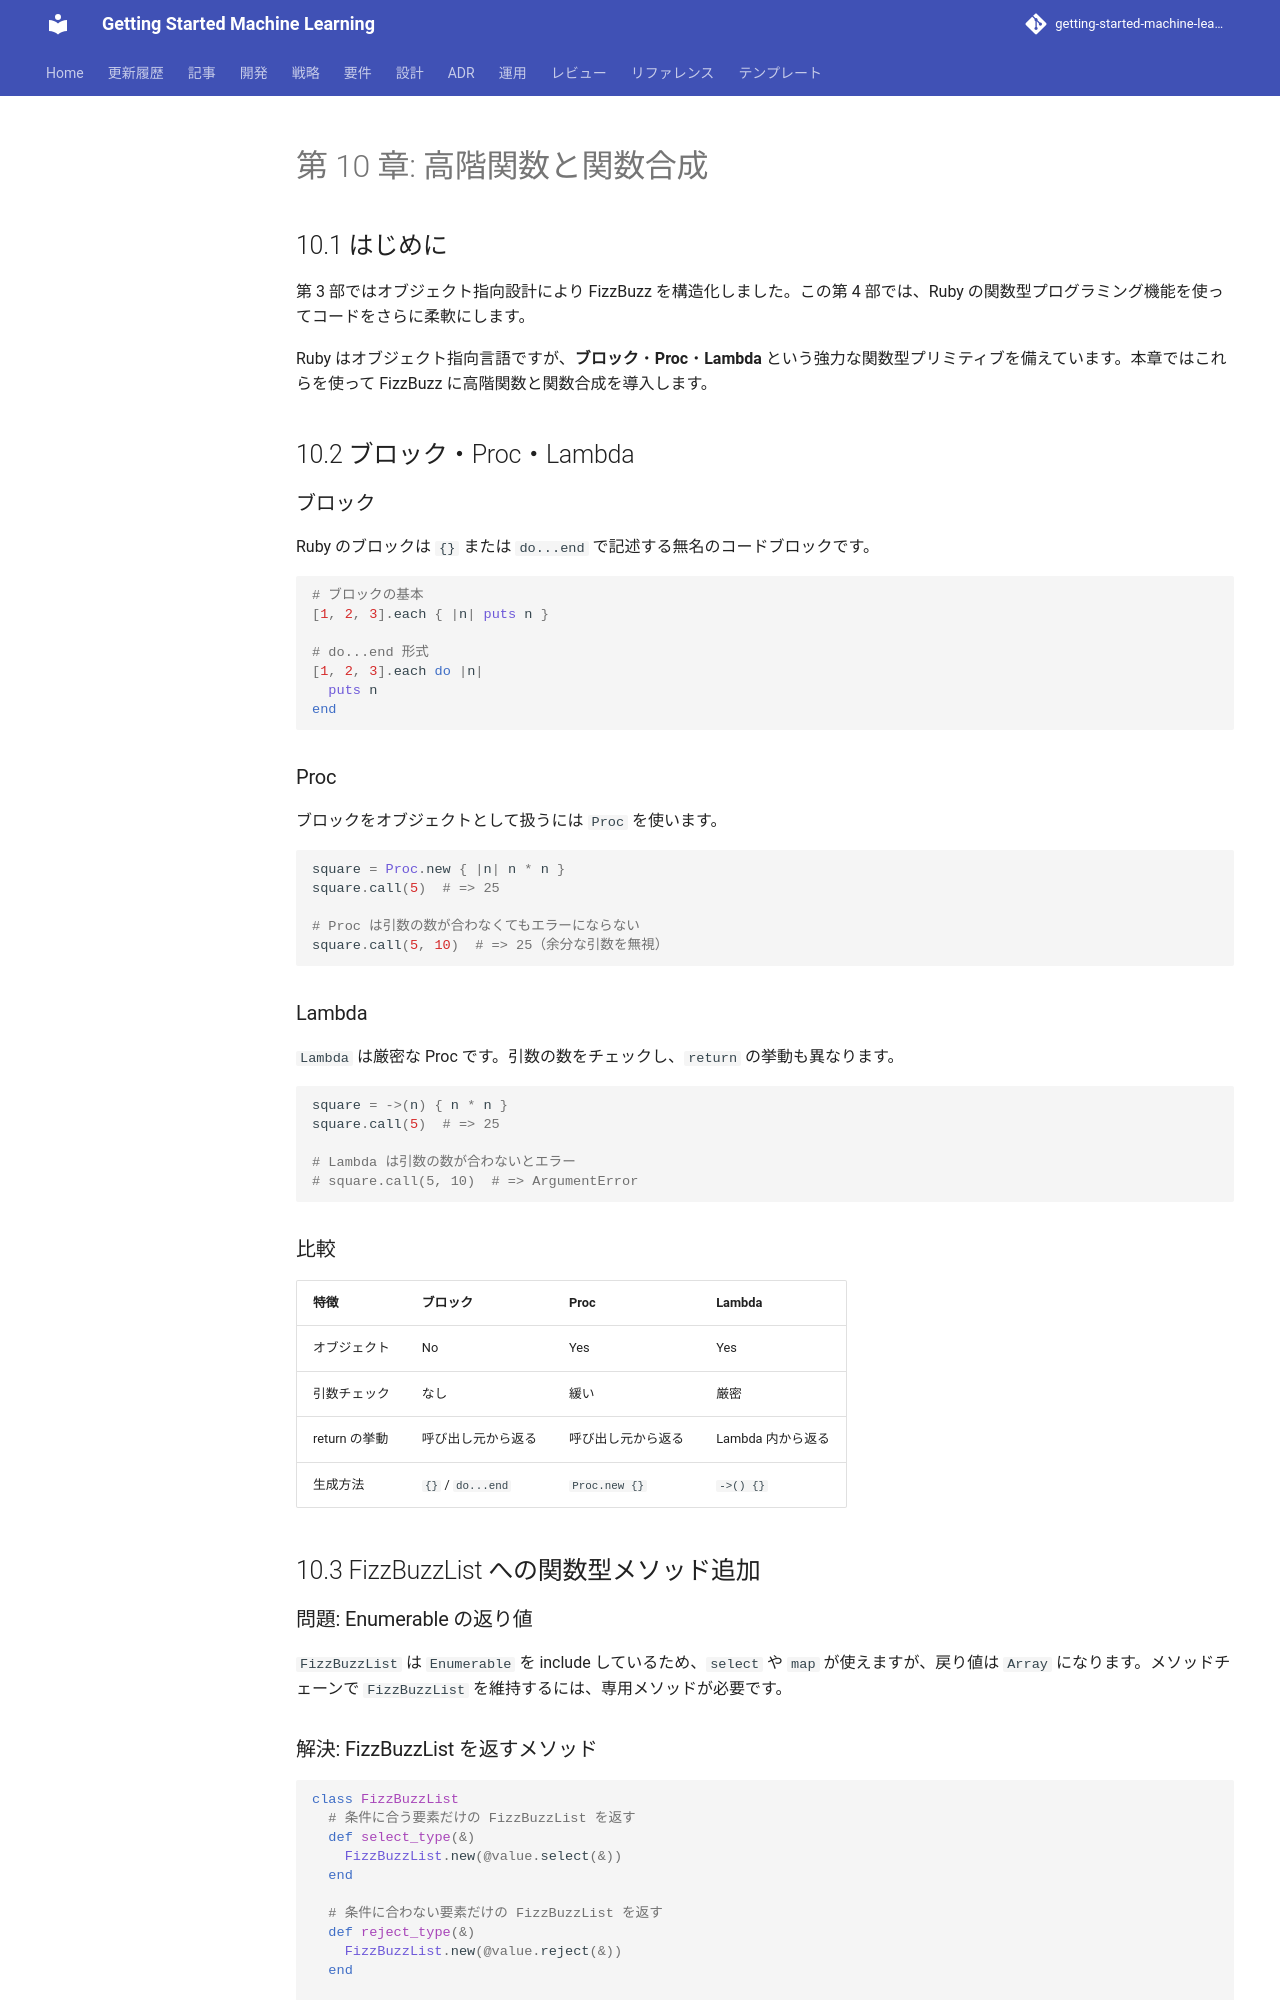

repository: k2works/getting-started-machine-learning · page: article/getting-start-tdd/ruby/10-higher-order-functions-and-composition/index.html · generator: mkdocs

---
type: Article
title: "第 10 章: 高階関数と関数合成"
description: "第 3 部ではオブジェクト指向設計により FizzBuzz を構造化しました。"
tags: [article, getting-start-tdd, ruby]
status: stable
generated: { by: human:kakimomokuri, at: 2026-03-24T05:22:28Z }
---

# 第 10 章: 高階関数と関数合成

## 10.1 はじめに

第 3 部ではオブジェクト指向設計により FizzBuzz を構造化しました。この第 4 部では、Ruby の関数型プログラミング機能を使ってコードをさらに柔軟にします。

Ruby はオブジェクト指向言語ですが、**ブロック**・**Proc**・**Lambda** という強力な関数型プリミティブを備えています。本章ではこれらを使って FizzBuzz に高階関数と関数合成を導入します。

## 10.2 ブロック・Proc・Lambda

### ブロック

Ruby のブロックは `{}` または `do...end` で記述する無名のコードブロックです。

```ruby
# ブロックの基本
[1, 2, 3].each { |n| puts n }

# do...end 形式
[1, 2, 3].each do |n|
  puts n
end
```

### Proc

ブロックをオブジェクトとして扱うには `Proc` を使います。

```ruby
square = Proc.new { |n| n * n }
square.call(5)  # => 25

# Proc は引数の数が合わなくてもエラーにならない
square.call(5, 10)  # => 25（余分な引数を無視）
```

### Lambda

`Lambda` は厳密な Proc です。引数の数をチェックし、`return` の挙動も異なります。

```ruby
square = ->(n) { n * n }
square.call(5)  # => 25

# Lambda は引数の数が合わないとエラー
# square.call(5, 10)  # => ArgumentError
```

### 比較

| 特徴 | ブロック | Proc | Lambda |
|------|---------|------|--------|
| オブジェクト | No | Yes | Yes |
| 引数チェック | なし | 緩い | 厳密 |
| return の挙動 | 呼び出し元から返る | 呼び出し元から返る | Lambda 内から返る |
| 生成方法 | `{}` / `do...end` | `Proc.new {}` | `->() {}` |

## 10.3 FizzBuzzList への関数型メソッド追加

### 問題: Enumerable の返り値

`FizzBuzzList` は `Enumerable` を include しているため、`select` や `map` が使えますが、戻り値は `Array` になります。メソッドチェーンで `FizzBuzzList` を維持するには、専用メソッドが必要です。

### 解決: FizzBuzzList を返すメソッド

```ruby
class FizzBuzzList
  # 条件に合う要素だけの FizzBuzzList を返す
  def select_type(&)
    FizzBuzzList.new(@value.select(&))
  end

  # 条件に合わない要素だけの FizzBuzzList を返す
  def reject_type(&)
    FizzBuzzList.new(@value.reject(&))
  end

  # 変換結果の FizzBuzzList を返す
  def map_type(&)
    FizzBuzzList.new(@value.map(&))
  end
end
```

Ruby 3.x では `&` だけでブロック引数を転送できます（anonymous block forwarding）。
